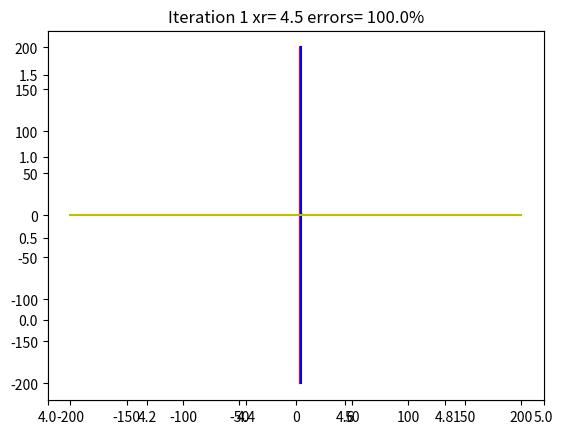

Reproduce this figure in Python.
import numpy as np
import matplotlib.pyplot as plt
import sympy as sp
import matplotlib.pyplot as plt
from sympy import sympify, Symbol
curr_pos = 0
import numpy as np

def bisection(st,maxnum,maxer,xlf,xuf):
  file2 = open("test.txt","w") 
  file2.write("Hello World") 
  file2.close() 
  fi = open("test.txt", "w")
  x=sp.Symbol('x')
  y=sp.Symbol('y')
  H = sympify(st)
  print(H)
  table = []
  x1=[]
  y1=[]
  xu=[]
  xl=[]
  xks=[]
  ys=[]
  errors=[]
  plots=[]
  print(float(H.subs(x,0)))
  ys.append(float(H.subs(x,xuf)))
  ys.append(float(H.subs(x,xlf)))
  i=0.0
  err=1
  maxsize=maxnum
  print(maxnum)
  for i in range(0, maxsize, 1):
   xl.append(xlf)
   xu.append(xuf)
   print('xl ='+ str(xlf))
   print('xu ='+ str(xuf))
   if(err<=maxer):
      break
   xk=xlf+xuf
   xk=xk/2
   print('xk ='+ str(xk))
   x2=[xk,xk]
   y2=[-100,100]
   plots.append((x2,y2))
   xks.append(xk)
   if i==0:
    errors.append(1.0)
    print(i)
   else:
    err=abs((xks[i]-xks[i-1]))
    print(str((xks[i]-xks[i-1])))
    errors.append(err)
   f=float(H.subs(x,xk))
   print("fk ="+str(f))
   f2=float(H.subs(x,xlf))
   print("fl ="+str(f2))
   f3=f*f2
   ys.append(f)
   print (xl[0],xu[0])
   print(f)
   table.append([xuf,xlf,xk])
   if f3<0:
      xuf=xk
   else:
      xlf=xk 
  i=min([xl[0],xu[0]])
  add=(abs((xu[0])-(xl[0]))/100)
  print ("min = "+str(i)+" add = "+str(add)+ "max = "+str(max([xl[0],xu[0]])))
  while i <= max([xl[0],xu[0]]):
    x1.append(i)
    print("x="+str(i)+ " y = "+str(float(H.subs(x,i))))
    y1.append(float(H.subs(x,i)))
    i=i+add
  teams_list = ["Xu", "Xl", "Xr"]
  row_format ="{:>15}" * (len(teams_list) + 1)
  fi.write(row_format.format("", *teams_list))
  print (row_format.format("", *teams_list))
  for  row in table:
    print (row_format.format("", *row))
    fi.write(row_format.format("", *row))
  fi.close()
  def key_event(e):
    global curr_pos

    if e.key == "right":
        curr_pos = curr_pos + 1
    elif e.key == "left":
        curr_pos = curr_pos - 1
    else:
        return
    curr_pos = curr_pos % len(plots)
    axes = plt.gca()
    ax.cla()
    axes.set_xlim([xl[0],xu[0]])
    axes.set_ylim([min(ys),max(ys)])
    ax.plot([xl[curr_pos],xl[curr_pos]], [-200,200],'r',plots2[0][0], plots2[0][1],'g',[xu[curr_pos],xu[curr_pos]],[-200,200],'b',[-200,200],[0,0],'y')
    plt.title("Iteration "+str(curr_pos+1)+" xr= "+str(xks[curr_pos])+" errors= "+str(errors[curr_pos]*100)+"%")
    fig.canvas.draw()   
  plots2 = [(x1,y1)]
  curr_pos = 0
  print(xl)
  fig = plt.figure()
  axes = plt.gca()
  axes.set_xlim([xl[0],xu[0]])
  axes.set_ylim([min(ys),max(ys)])
  fig.canvas.mpl_connect('key_press_event', key_event)
  ax = fig.add_subplot(111)
  plt.title("Iteration "+str(curr_pos+1)+" xr= "+str(xks[curr_pos])+" errors= "+str(errors[curr_pos]*100)+"%")
  ax.plot([xl[curr_pos],xl[curr_pos]], [-200,200],'r',plots2[0][0], plots2[0][1],'g',[xu[curr_pos],xu[curr_pos]],[-200,200],'b',[-200,200],[0,0],'y')
  plt.show()
bisection('(3/2)*(x)-6-(1/2)*sin(2*x)',50,1*10**-3,4,5)
